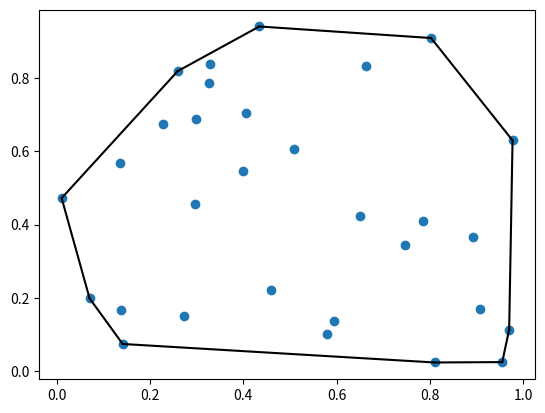

Write the Python code that produced this figure. (Note: this script raises an exception after producing the figure.)
import pandas as pd
import numpy as np
import matplotlib.pyplot as plt
from scipy.spatial import ConvexHull


points = np.random.rand(30, 2)
hull = ConvexHull(points)
plt.plot(points[:,0], points[:,1], 'o')
for simplex in hull.simplices:
        plt.plot(points[simplex, 0], points[simplex, 1], 'k-')
plt.show()

plt.scatter()

data = pd.DataFrame({"a":[1,2,3], "b":[4,5,6]})
data.reset_index()
data.sort_values()

a1 = [1,2,3]
a2 = [4,5,6]
np.r_(a1,a2)
np.concatenate()
np.append()
np.stack()
np.hstack()
pd.cut()


